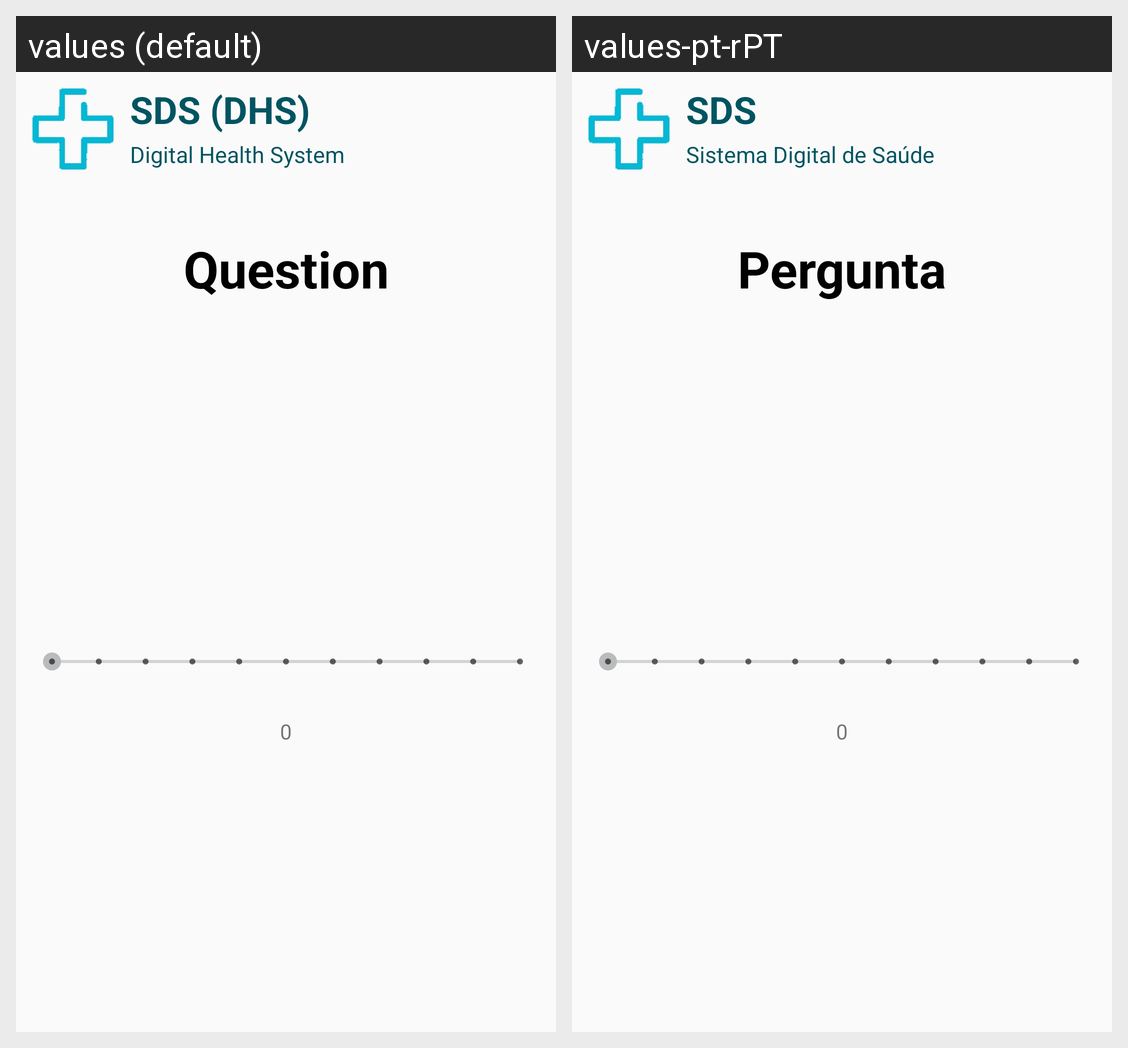

Locale-by-locale string values for the Android screen shown in this grid:
Android screen res/layout/fragment_seek_ans.xml rendered under 2 locales, left to right: values (default), values-pt-rPT. Device: Nexus 5 (rendered at 1080×1920; each locale shown at half size, 540×960, under a caption strip naming it); theme AppTheme.
Strings drawn on this screen, with the default value and each locale's value (text and hints the layout hard-codes, and strings that could not be matched under every locale, appear in the picture but are not listed):

sds_title_short
  values: SDS (DHS)
  values-pt-rPT: SDS

sds_title_long
  values: Digital Health System
  values-pt-rPT: Sistema Digital de Saúde

question
  values: Question
  values-pt-rPT: Pergunta
